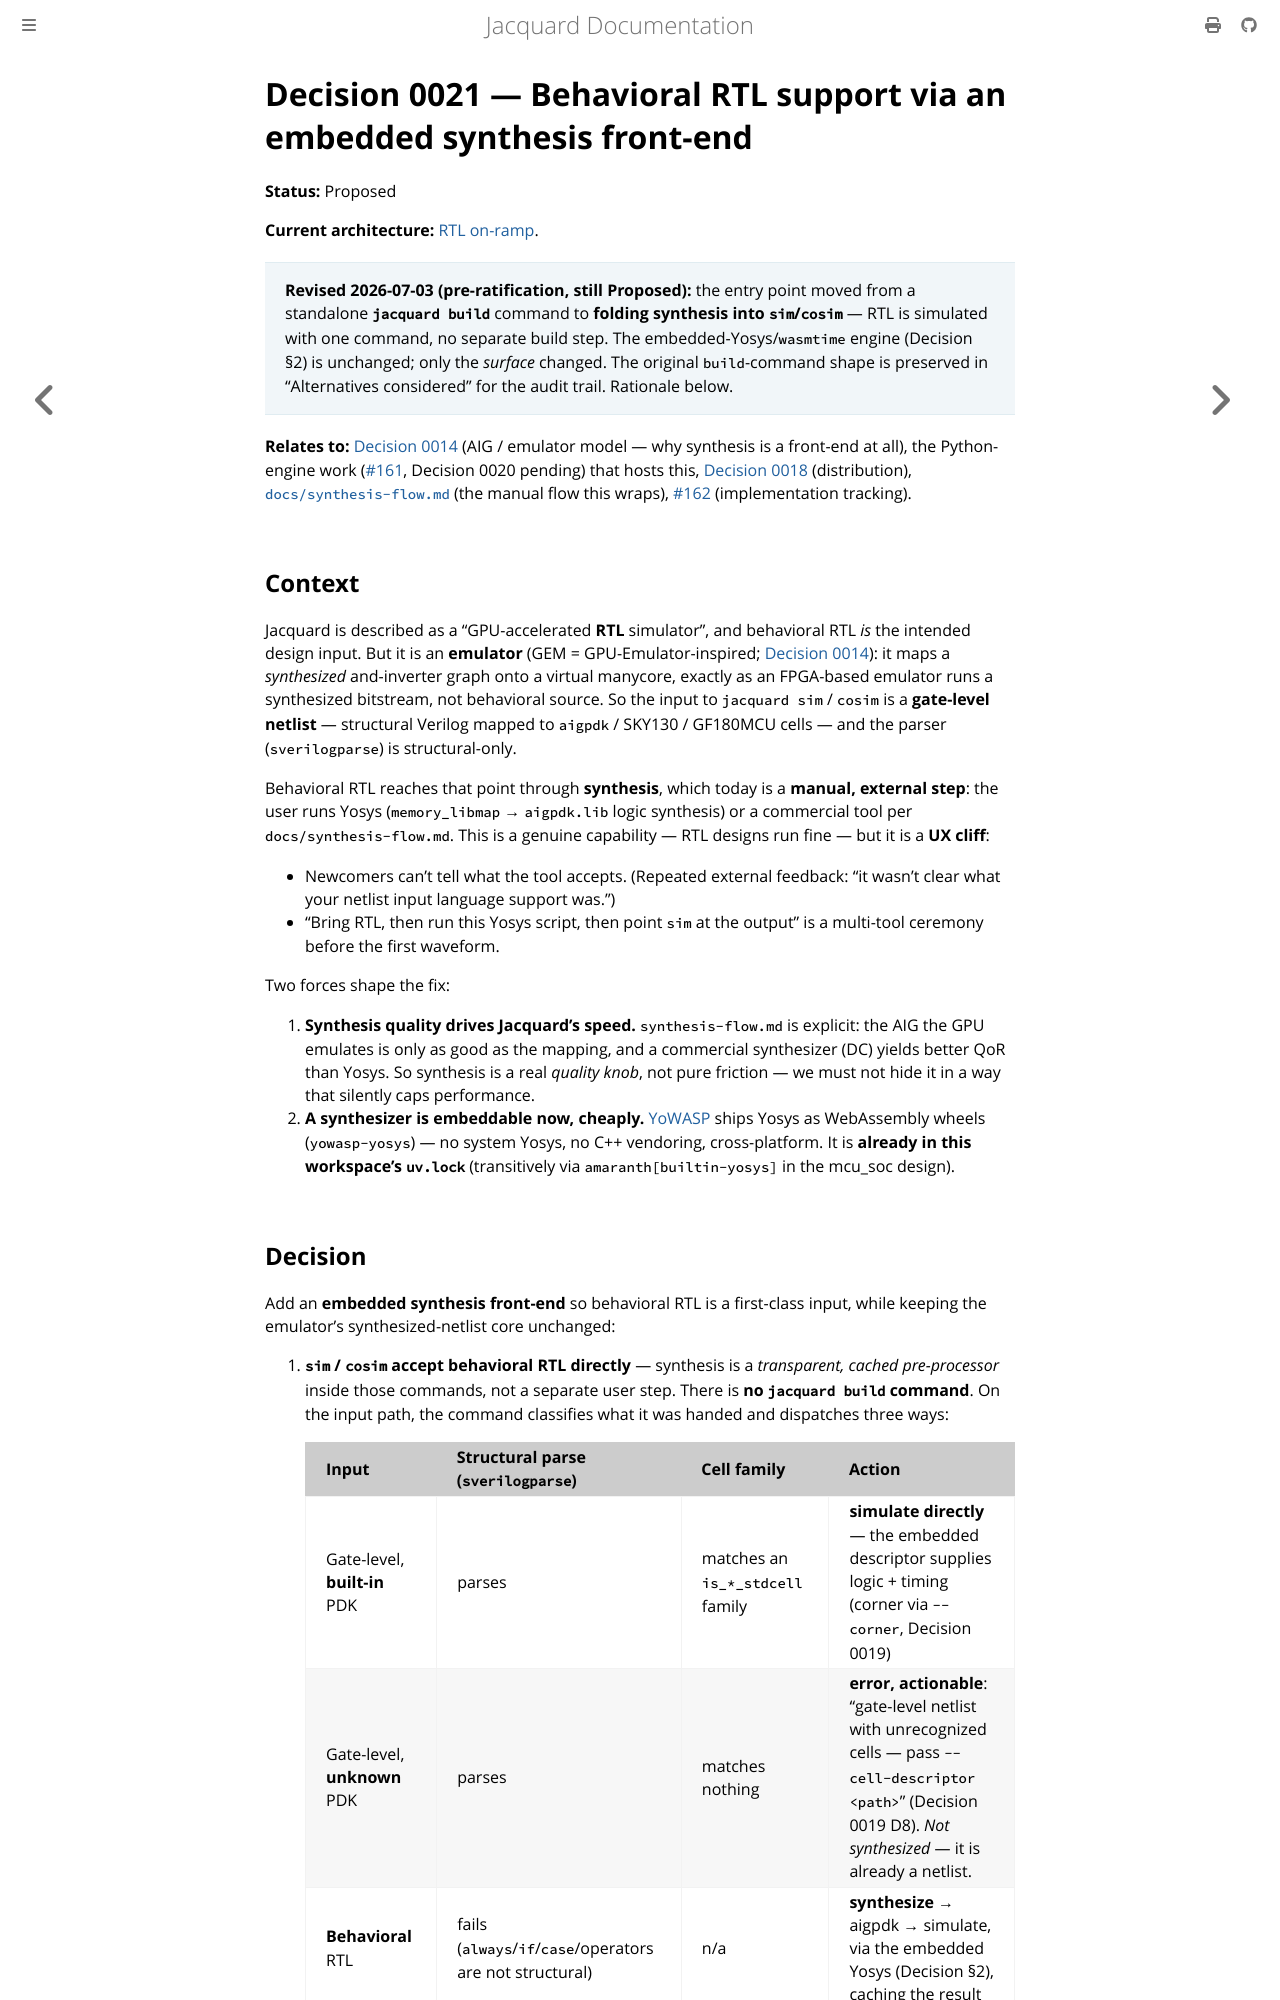

repository: gpu-eda/Jacquard · page: architecture/decisions/0021-behavioral-rtl-support.html · generator: mdbook

# Decision 0021 — Behavioral RTL support via an embedded synthesis front-end

**Status:** Proposed

**Current architecture:** [RTL on-ramp](../rtl-onramp.md).

> **Revised 2026-07-03 (pre-ratification, still Proposed):** the entry point
> moved from a standalone **`jacquard build`** command to **folding synthesis
> into `sim`/`cosim`** — RTL is simulated with one command, no separate build
> step. The embedded-Yosys/`wasmtime` engine (Decision §2) is unchanged; only
> the *surface* changed. The original `build`-command shape is preserved in
> "Alternatives considered" for the audit trail. Rationale below.

**Relates to:** [Decision 0014](0014-aig-as-simulation-ir.md) (AIG / emulator model —
why synthesis is a front-end at all), the Python-engine work
([#161](https://github.com/gpu-eda/Jacquard/issues/161), Decision 0020 pending) that
hosts this, [Decision 0018](0018-distribution-and-installation.md) (distribution),
[`docs/synthesis-flow.md`](../../synthesis-flow.md) (the manual flow this wraps),
[#162](https://github.com/gpu-eda/Jacquard/issues/162) (implementation tracking).

## Context

Jacquard is described as a "GPU-accelerated **RTL** simulator", and behavioral
RTL *is* the intended design input. But it is an **emulator** (GEM =
GPU-Emulator-inspired; [Decision 0014](0014-aig-as-simulation-ir.md)): it maps a
*synthesized* and-inverter graph onto a virtual manycore, exactly as an
FPGA-based emulator runs a synthesized bitstream, not behavioral source. So the
input to `jacquard sim` / `cosim` is a **gate-level netlist** —
structural Verilog mapped to `aigpdk` / SKY130 / GF180MCU cells — and the parser
(`sverilogparse`) is structural-only.

Behavioral RTL reaches that point through **synthesis**, which today is a
**manual, external step**: the user runs Yosys (`memory_libmap` → `aigpdk.lib`
logic synthesis) or a commercial tool per `docs/synthesis-flow.md`. This is a
genuine capability — RTL designs run fine — but it is a **UX cliff**:

- Newcomers can't tell what the tool accepts. (Repeated external feedback: "it
  wasn't clear what your netlist input language support was.")
- "Bring RTL, then run this Yosys script, then point `sim` at the output" is a
  multi-tool ceremony before the first waveform.

Two forces shape the fix:

1. **Synthesis quality drives Jacquard's speed.** `synthesis-flow.md` is
   explicit: the AIG the GPU emulates is only as good as the mapping, and a
   commercial synthesizer (DC) yields better QoR than Yosys. So synthesis is a
   real *quality knob*, not pure friction — we must not hide it in a way that
   silently caps performance.
2. **A synthesizer is embeddable now, cheaply.** [YoWASP](https://yowasp.org)
   ships Yosys as WebAssembly wheels (`yowasp-yosys`) — no system Yosys, no C++
   vendoring, cross-platform. It is **already in this workspace's `uv.lock`**
   (transitively via `amaranth[builtin-yosys]` in the mcu_soc design).
